6-way image classification set "images" from GitHub (MIKIHERSHCOVITZ/ProductPrediction); label vocabulary: cakes cupcakes snack cakes, candy, chips pretzels snacks, chocolate, cookies biscuits, popcorn peanuts seeds related snacks.

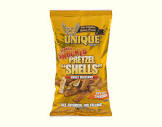
Label: chips pretzels snacks

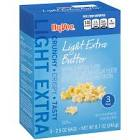
Label: popcorn peanuts seeds related snacks

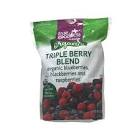
Label: cakes cupcakes snack cakes

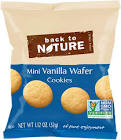
Label: cookies biscuits

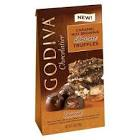
Label: chocolate

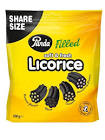
Label: candy
